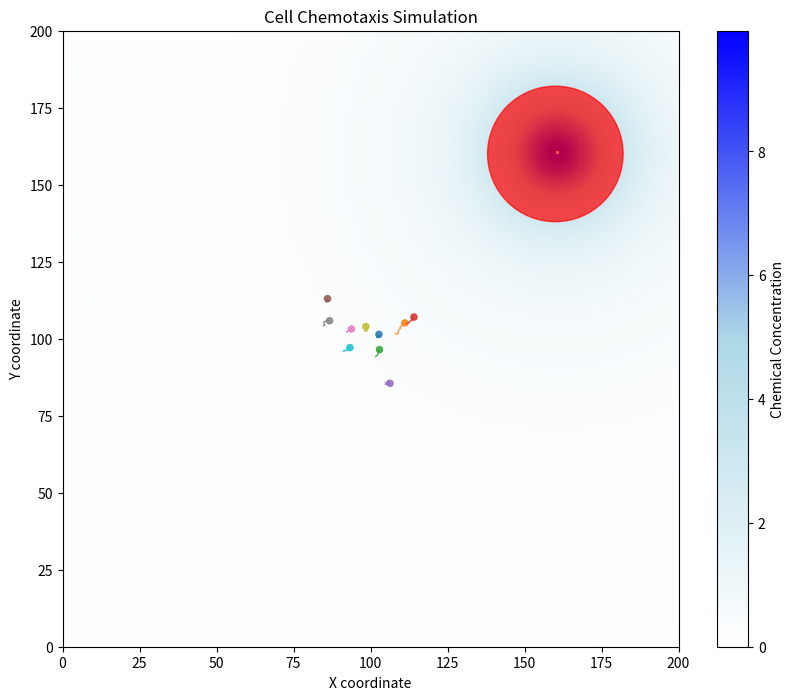

Here is the Python script that generated this plot:
import numpy as np
import matplotlib.pyplot as plt
from matplotlib.animation import FuncAnimation
import matplotlib.patches as patches
from matplotlib.colors import LinearSegmentedColormap
import random

class ChemicalGradient:
    def __init__(self, width, height, sources=None):
        """Initialize chemical gradient field."""
        self.width = width
        self.height = height
        self.grid = np.zeros((height, width))
        
        # Create sources if not provided
        if sources is None:
            sources = [
                {"pos": (width * 0.8, height * 0.8), "strength": 10.0},  # Increased from 4.0
                {"pos": (width * 0.2, height * 0.2), "strength": 5.0}    # Added second source
            ]
        self.sources = sources
        
        # Apply sources to the grid
        self.update_grid()
        
    def update_grid(self):
        """Update chemical concentration grid based on sources."""
        self.grid = np.zeros((self.height, self.width))
        
        # For each point in the grid, calculate the concentration from all sources
        for y in range(self.height):
            for x in range(self.width):
                for source in self.sources:
                    sx, sy = source["pos"]
                    strength = source["strength"]
                    
                    # Calculate distance from the point to the source
                    distance = np.sqrt((x - sx)**2 + (y - sy)**2)
                    
                    # Concentration falls off with square of distance
                    if distance > 0:
                        self.grid[y, x] += strength / (1 + 0.005 * distance**2)  # Changed from 0.01 to 0.005
        
        # Normalize the grid
        max_val = np.max(self.grid)
        #if max_val > 0:
            # Cap at 1.0 instead of fully normalizing to preserve gradient shape
         #   self.grid = np.minimum(self.grid, 1.0)
    
    def get_concentration(self, x, y):
        """Get concentration at a specific point."""
        # Handle out of bounds with zero concentration
        if (x < 0 or x >= self.width or y < 0 or y >= self.height):
            return 0
        
        # Get concentration at the point
        ix, iy = int(x), int(y)
        return self.grid[iy, ix]
    
    def get_gradient(self, x, y, sample_distance=2.0):
        """Calculate gradient vector at the given point."""
        # Sample concentrations at adjacent points
        c_center = self.get_concentration(x, y)
        c_right = self.get_concentration(x + sample_distance, y)
        c_left = self.get_concentration(x - sample_distance, y)
        c_up = self.get_concentration(x, y - sample_distance)  # y decreases going up in the grid
        c_down = self.get_concentration(x, y + sample_distance)
        
        # Calculate gradient components
        dx = (c_right - c_left) / (2 * sample_distance)
        dy = (c_down - c_up) / (2 * sample_distance)
        
        return dx, dy


class Cell:
    def __init__(self, x, y, gradient, sensitivity=5.0, random_movement=0.1):
        """Initialize cell with position and movement parameters."""
        self.x = x
        self.y = y
        self.gradient = gradient
        self.sensitivity = sensitivity  # How strongly the cell responds to the gradient
        self.random_movement = random_movement  # Amount of random movement
        self.history = [(x, y)]  # Track cell's path
        self.velocity = (0, 0)  # Current velocity vector
        self.max_speed = 4.0  # Maximum speed
        self.size = 1.0  # Cell size
        
    def sense_and_move(self):
        """Sense chemical gradient and adjust movement accordingly."""
        # Get gradient at current position
        dx, dy = self.gradient.get_gradient(self.x, self.y)
        
        # Apply sensitivity to gradient response
        force_x = dx * self.sensitivity
        force_y = dy * self.sensitivity
        
        # Add random movement component
        force_x += (random.random() - 0.5) * self.random_movement
        force_y += (random.random() - 0.5) * self.random_movement
        
        # Update velocity (with simple momentum)
        self.velocity = (
            0.7 * self.velocity[0] + 0.3 * force_x,
            0.7 * self.velocity[1] + 0.3 * force_y
        )
        
        # Limit speed
        speed = np.sqrt(self.velocity[0]**2 + self.velocity[1]**2)
        if speed > self.max_speed:
            self.velocity = (
                self.velocity[0] * self.max_speed / speed,
                self.velocity[1] * self.max_speed / speed
            )
        
        # Update position
        self.x += self.velocity[0]
        self.y += self.velocity[1]
        
        # Ensure the cell stays within bounds
        self.x = max(0, min(self.gradient.width - 1, self.x))
        self.y = max(0, min(self.gradient.height - 1, self.y))
        
        # Store position in history
        self.history.append((self.x, self.y))


class Simulation:
    def __init__(self, width=300, height=300, num_cells=5):
        """Initialize simulation with environment and cells."""
        self.width = width
        self.height = height
        
        # Create chemical gradient
        self.gradient = ChemicalGradient(width, height)
        
        # Create cells
        self.cells = []
        for _ in range(num_cells):
            x = random.uniform(width * 0.4, width * 0.6)
            y = random.uniform(height * 0.4, height * 0.6)
            sensitivity = random.uniform(2.0, 5.0)  # Increased from 0.3-0.8
            random_movement = random.uniform(0.1, 0.4)  # Decreased from 0.1-0.4
            self.cells.append(Cell(x, y, self.gradient, sensitivity, random_movement))
    
    def step(self):
        """Advance simulation by one time step."""
        for cell in self.cells:
            cell.sense_and_move()
    
    def run_simulation(self, steps=100):
        """Run simulation for a specified number of steps."""
        for _ in range(steps):
            self.step()
        
        # Return final state
        return {
            "gradient": self.gradient.grid,
            "cells": [(cell.x, cell.y) for cell in self.cells],
            "paths": [cell.history for cell in self.cells]
        }
    
    def visualize(self, fig_size=(10, 8)):
        """Create static visualization of current state."""
        fig, ax = plt.subplots(figsize=fig_size)
        
        # Plot chemical gradient
        cmap = LinearSegmentedColormap.from_list('custom_cmap', ['white', 'lightblue', 'blue'], N=256)
        gradient_img = ax.imshow(self.gradient.grid, cmap=cmap, origin='lower', 
                                 extent=(0, self.width, 0, self.height))
        plt.colorbar(gradient_img, ax=ax, label='Chemical Concentration')
        
        # Plot cells and their paths
        for i, cell in enumerate(self.cells):
            # Plot path
            path = np.array(cell.history)
            ax.plot(path[:, 0], path[:, 1], '-', linewidth=1, alpha=0.7, 
                    color=plt.cm.tab10(i % 10))
            
            # Plot cell
            circle = patches.Circle((cell.x, cell.y), cell.size, 
                                   color=plt.cm.tab10(i % 10), 
                                   alpha=0.8)
            ax.add_patch(circle)
        
        # Plot chemical sources
        for source in self.gradient.sources:
            pos = source["pos"]
            strength = source["strength"]
            circle = patches.Circle(pos, 2 + strength * 2, 
                                   color='red', alpha=0.7)
            ax.add_patch(circle)
        
        ax.set_xlim(0, self.width)
        ax.set_ylim(0, self.height)
        ax.set_title('Cell Chemotaxis Simulation')
        ax.set_xlabel('X coordinate')
        ax.set_ylabel('Y coordinate')
        
        return fig
    
    def animate(self, frames=200, interval=50):
        """Create animation of cells moving over time."""
        fig, ax = plt.subplots(figsize=(10, 8))
        
        # Plot chemical gradient in the background
        cmap = LinearSegmentedColormap.from_list('custom_cmap', ['white', 'lightblue', 'blue'], N=256)
        gradient_img = ax.imshow(self.gradient.grid, cmap=cmap, origin='lower', 
                                 extent=(0, self.width, 0, self.height))
        plt.colorbar(gradient_img, ax=ax, label='Chemical Concentration')
        
        # Initialize cell visualization
        cell_circles = []
        cell_paths = []
        
        for i, cell in enumerate(self.cells):
            # Empty line for the path
            line, = ax.plot([], [], '-', linewidth=1, alpha=0.7, 
                           color=plt.cm.tab10(i % 10))
            cell_paths.append(line)
            
            # Circle for the cell
            circle = patches.Circle((cell.x, cell.y), cell.size, 
                                   color=plt.cm.tab10(i % 10), 
                                   alpha=0.8)
            ax.add_patch(circle)
            cell_circles.append(circle)
        
        # Plot chemical sources
        for source in self.gradient.sources:
            pos = source["pos"]
            strength = source["strength"]
            circle = patches.Circle(pos, 2 + strength * 2, 
                                   color='red', alpha=0.7)
            ax.add_patch(circle)
        
        ax.set_xlim(0, self.width)
        ax.set_ylim(0, self.height)
        ax.set_title('Cell Chemotaxis Simulation')
        ax.set_xlabel('X coordinate')
        ax.set_ylabel('Y coordinate')
        
        # Reset cell histories for animation
        for cell in self.cells:
            cell.history = [(cell.x, cell.y)]
        
        def init():
            """Initialize animation."""
            for line in cell_paths:
                line.set_data([], [])
            return cell_paths + cell_circles
        
        def animate(frame):
            """Update animation by one frame."""
            # Move cells
            self.step()
            
            # Update visualization
            for i, (cell, line, circle) in enumerate(zip(self.cells, cell_paths, cell_circles)):
                # Update path
                path = np.array(cell.history)
                line.set_data(path[:, 0], path[:, 1])
                
                # Update cell position
                circle.center = (cell.x, cell.y)
            
            return cell_paths + cell_circles
        
        anim = FuncAnimation(fig, animate, frames=frames, init_func=init, 
                             interval=interval, blit=True)
        
        return anim

# Example usage
if __name__ == "__main__":
    # Create simulation with more cells and larger size
    sim = Simulation(width=200, height=200, num_cells=10)
    
    # Increase chemical source strengths
    sim.gradient.sources = [
        {"pos": (sim.width * 0.8, sim.height * 0.8), "strength": 10.0},
    ]
    
    # Update the gradient with the new source configurations
    sim.gradient.update_grid()
    
    # Generate static visualization
    fig = sim.visualize()
    plt.savefig('chemotaxis_static.png', dpi=150, bbox_inches='tight')
    plt.close(fig)
    
    # Generate animation
    anim = sim.animate(frames=200, interval=50)
    
    # Save animation (requires ffmpeg to be installed)
    try:
        anim.save('chemotaxis_animation.mp4', writer='ffmpeg', fps=20, dpi=150)
    except Exception as e:
        print(f"Could not save animation: {e}")
        print("To save animations, install ffmpeg and make sure it's in your PATH")
    
    plt.show()  # Display the animation in a window